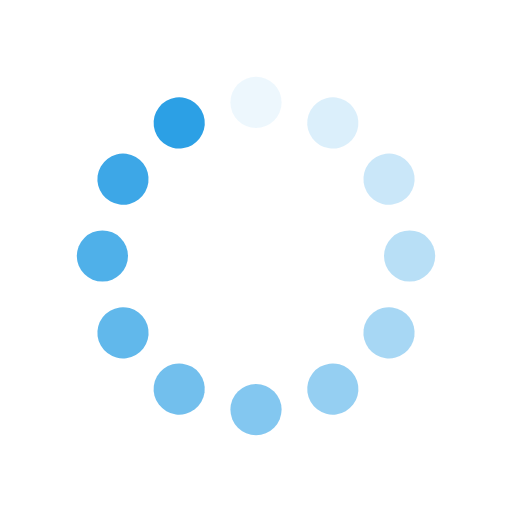
t = 0.00 s
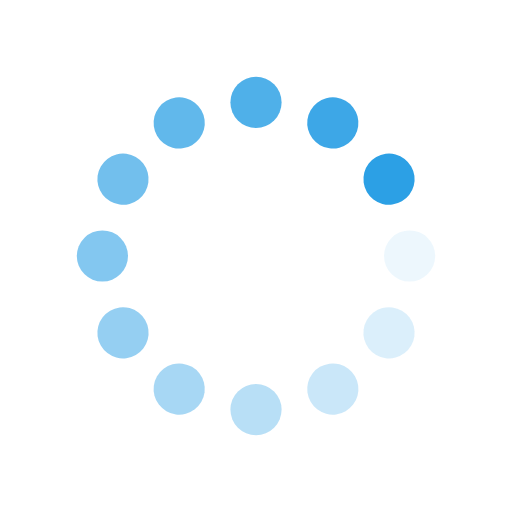
t = 0.50 s
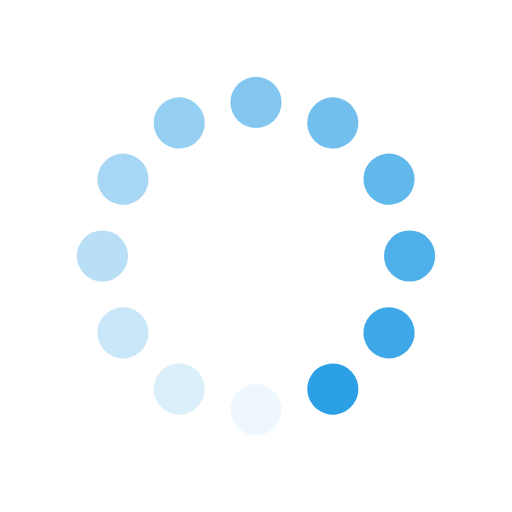
t = 1.00 s
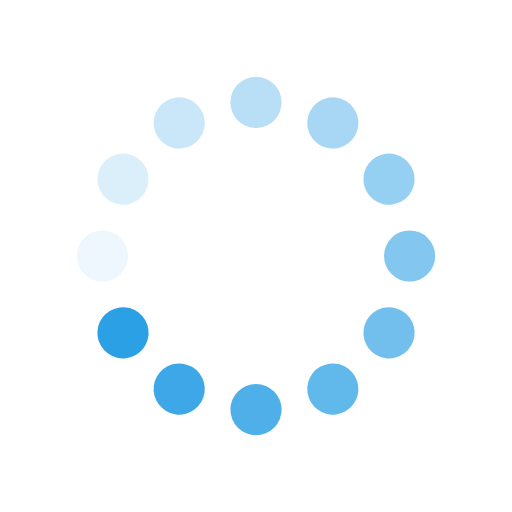
t = 1.50 s

The animated SVG that drew these frames (rendered in a browser with its animation timeline set to each time). Animation: 12 SMIL elements (animate=12); one cycle of 2.00 s, repeats indefinitely.

<?xml version="1.0" encoding="utf-8"?>
<svg xmlns="http://www.w3.org/2000/svg" xmlns:xlink="http://www.w3.org/1999/xlink" style="margin: auto; background: none; display: block; shape-rendering: auto;" width="100px" height="100px" viewBox="0 0 100 100" preserveAspectRatio="xMidYMid">
<g transform="rotate(0 50 50)">
  <rect x="45" y="15" rx="5" ry="5" width="10" height="10" fill="#2ca0e5">
    <animate attributeName="opacity" values="1;0" keyTimes="0;1" dur="2s" begin="-1.8333333333333333s" repeatCount="indefinite"></animate>
  </rect>
</g><g transform="rotate(30 50 50)">
  <rect x="45" y="15" rx="5" ry="5" width="10" height="10" fill="#2ca0e5">
    <animate attributeName="opacity" values="1;0" keyTimes="0;1" dur="2s" begin="-1.6666666666666667s" repeatCount="indefinite"></animate>
  </rect>
</g><g transform="rotate(60 50 50)">
  <rect x="45" y="15" rx="5" ry="5" width="10" height="10" fill="#2ca0e5">
    <animate attributeName="opacity" values="1;0" keyTimes="0;1" dur="2s" begin="-1.5s" repeatCount="indefinite"></animate>
  </rect>
</g><g transform="rotate(90 50 50)">
  <rect x="45" y="15" rx="5" ry="5" width="10" height="10" fill="#2ca0e5">
    <animate attributeName="opacity" values="1;0" keyTimes="0;1" dur="2s" begin="-1.3333333333333333s" repeatCount="indefinite"></animate>
  </rect>
</g><g transform="rotate(120 50 50)">
  <rect x="45" y="15" rx="5" ry="5" width="10" height="10" fill="#2ca0e5">
    <animate attributeName="opacity" values="1;0" keyTimes="0;1" dur="2s" begin="-1.1666666666666667s" repeatCount="indefinite"></animate>
  </rect>
</g><g transform="rotate(150 50 50)">
  <rect x="45" y="15" rx="5" ry="5" width="10" height="10" fill="#2ca0e5">
    <animate attributeName="opacity" values="1;0" keyTimes="0;1" dur="2s" begin="-1s" repeatCount="indefinite"></animate>
  </rect>
</g><g transform="rotate(180 50 50)">
  <rect x="45" y="15" rx="5" ry="5" width="10" height="10" fill="#2ca0e5">
    <animate attributeName="opacity" values="1;0" keyTimes="0;1" dur="2s" begin="-0.8333333333333334s" repeatCount="indefinite"></animate>
  </rect>
</g><g transform="rotate(210 50 50)">
  <rect x="45" y="15" rx="5" ry="5" width="10" height="10" fill="#2ca0e5">
    <animate attributeName="opacity" values="1;0" keyTimes="0;1" dur="2s" begin="-0.6666666666666666s" repeatCount="indefinite"></animate>
  </rect>
</g><g transform="rotate(240 50 50)">
  <rect x="45" y="15" rx="5" ry="5" width="10" height="10" fill="#2ca0e5">
    <animate attributeName="opacity" values="1;0" keyTimes="0;1" dur="2s" begin="-0.5s" repeatCount="indefinite"></animate>
  </rect>
</g><g transform="rotate(270 50 50)">
  <rect x="45" y="15" rx="5" ry="5" width="10" height="10" fill="#2ca0e5">
    <animate attributeName="opacity" values="1;0" keyTimes="0;1" dur="2s" begin="-0.3333333333333333s" repeatCount="indefinite"></animate>
  </rect>
</g><g transform="rotate(300 50 50)">
  <rect x="45" y="15" rx="5" ry="5" width="10" height="10" fill="#2ca0e5">
    <animate attributeName="opacity" values="1;0" keyTimes="0;1" dur="2s" begin="-0.16666666666666666s" repeatCount="indefinite"></animate>
  </rect>
</g><g transform="rotate(330 50 50)">
  <rect x="45" y="15" rx="5" ry="5" width="10" height="10" fill="#2ca0e5">
    <animate attributeName="opacity" values="1;0" keyTimes="0;1" dur="2s" begin="0s" repeatCount="indefinite"></animate>
  </rect>
</g>
<!-- [ldio] generated by https://loading.io/ --></svg>
